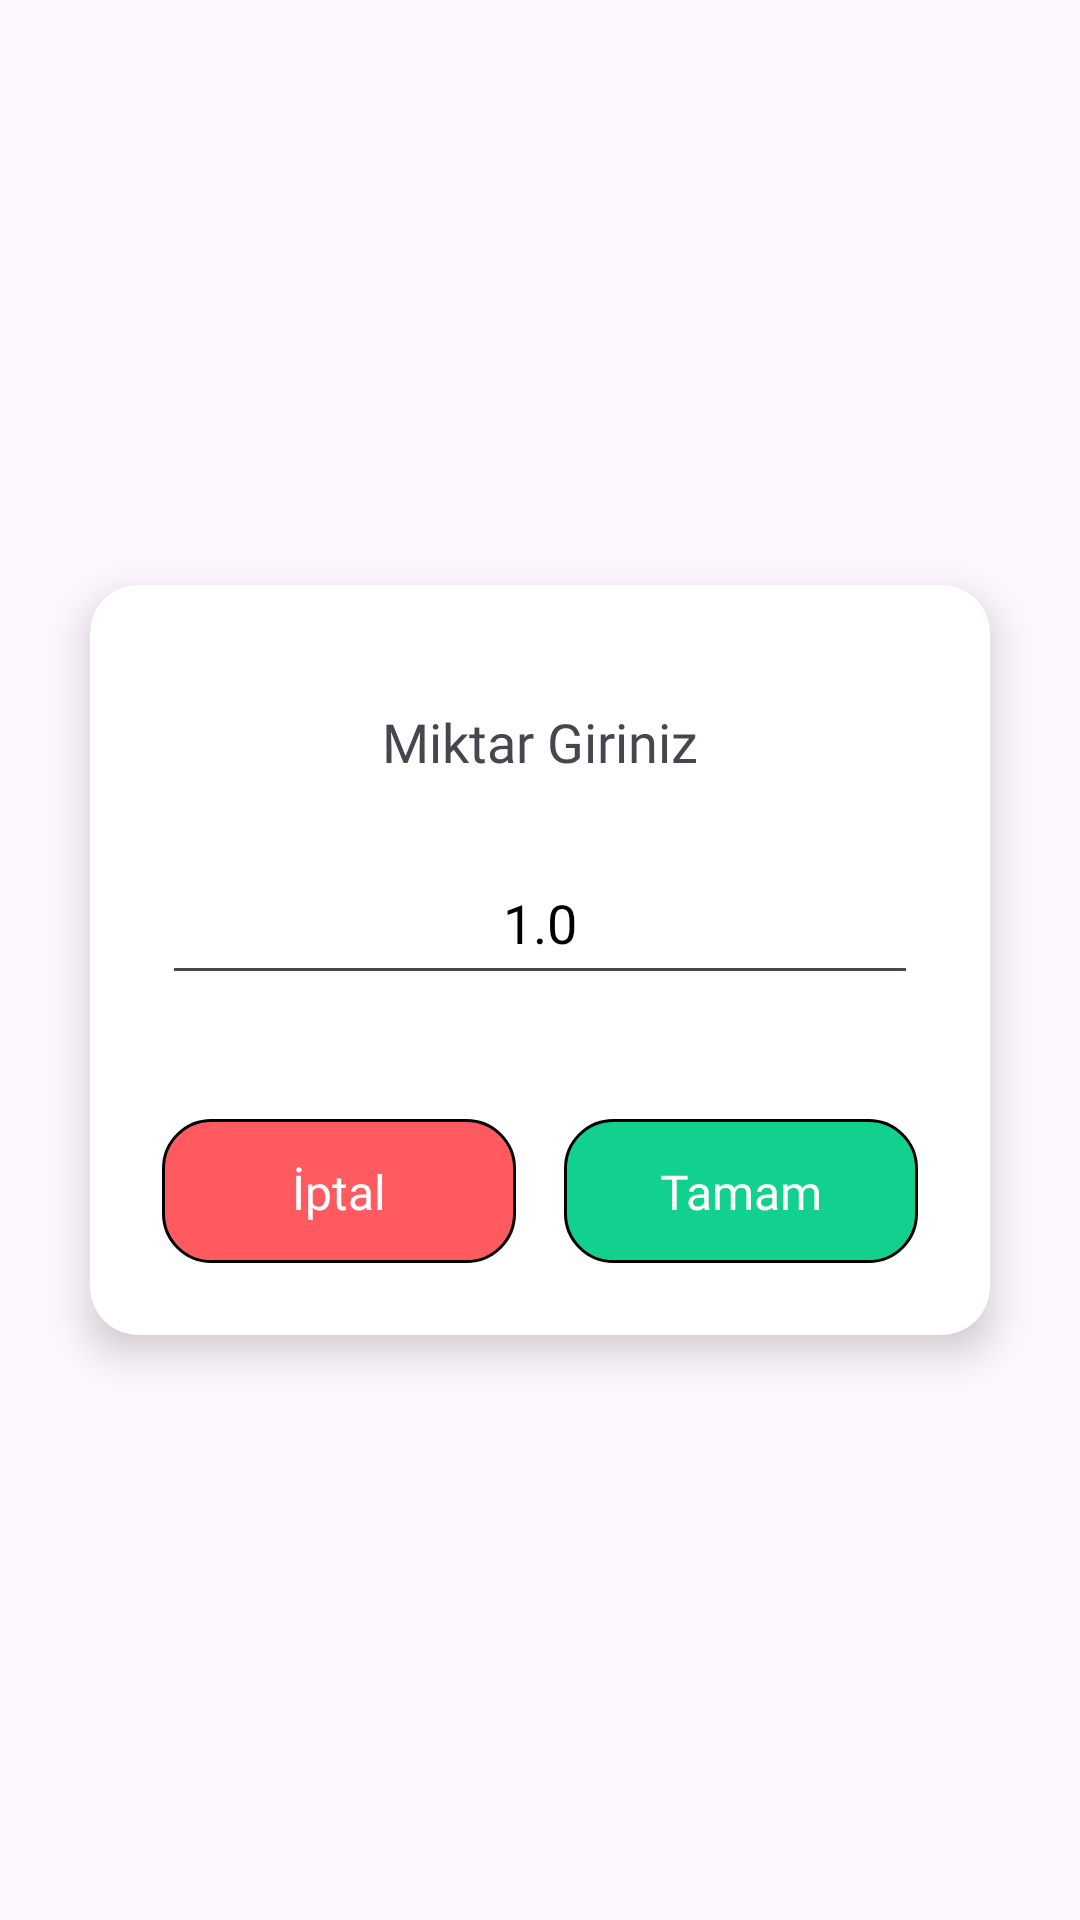

This screen was rendered from an Android layout file. Write that file and the resources it references.
<!-- AndroidManifest.xml: application theme Theme.Sumplier -->
<!-- res/layout/quantity_popup.xml -->
<?xml version="1.0" encoding="utf-8"?>
<FrameLayout
    xmlns:android="http://schemas.android.com/apk/res/android"
    xmlns:app="http://schemas.android.com/apk/res-auto"
    android:layout_width="match_parent"
    android:layout_height="match_parent"
    android:gravity="center">

    <androidx.cardview.widget.CardView
        android:layout_width="300dp"
        android:layout_height="250dp"
        android:layout_gravity="center"
        app:cardCornerRadius="16dp"
        app:cardElevation="8dp">

        <androidx.constraintlayout.widget.ConstraintLayout
            android:layout_width="match_parent"
            android:layout_height="match_parent"
            android:padding="24dp">

            <TextView
                android:id="@+id/titleText"
                android:layout_width="0dp"
                android:layout_height="wrap_content"
                android:text="Miktar Giriniz"
                android:textAlignment="center"
                android:textSize="18sp"
                android:fontFamily="@font/nunito_bold"
                android:layout_marginTop="16dp"
                app:layout_constraintTop_toTopOf="parent"
                app:layout_constraintStart_toStartOf="parent"
                app:layout_constraintEnd_toEndOf="parent"/>

            <EditText
                android:id="@+id/quantityEditText"
                android:layout_width="0dp"
                android:layout_height="wrap_content"
                android:layout_marginTop="24dp"
                android:inputType="numberDecimal"
                android:hint="1.0"
                android:textAlignment="center"
                android:fontFamily="@font/nunito_bold"
                android:padding="12dp"
                android:textColorHint="@color/gray"
                android:textColor="@color/black"
                app:layout_constraintTop_toBottomOf="@id/titleText"
                app:layout_constraintStart_toStartOf="parent"
                app:layout_constraintEnd_toEndOf="parent"/>

            <androidx.constraintlayout.widget.ConstraintLayout
                android:id="@+id/cancelButton"
                android:layout_width="0dp"
                android:layout_height="48dp"
                android:layout_marginEnd="8dp"
                android:background="@drawable/account_selection_bg"
                android:clickable="true"
                android:focusable="true"
                app:layout_constraintBottom_toBottomOf="parent"
                app:layout_constraintStart_toStartOf="parent"
                app:layout_constraintEnd_toStartOf="@id/confirmButton">

                <TextView
                    android:layout_width="wrap_content"
                    android:layout_height="wrap_content"
                    android:text="İptal"
                    android:textColor="@color/white"
                    android:textSize="16sp"
                    android:fontFamily="@font/nunito_bold"
                    app:layout_constraintTop_toTopOf="parent"
                    app:layout_constraintBottom_toBottomOf="parent"
                    app:layout_constraintStart_toStartOf="parent"
                    app:layout_constraintEnd_toEndOf="parent"/>

            </androidx.constraintlayout.widget.ConstraintLayout>

            <androidx.constraintlayout.widget.ConstraintLayout
                android:id="@+id/confirmButton"
                android:layout_width="0dp"
                android:layout_height="48dp"
                android:layout_marginStart="8dp"
                android:background="@drawable/past_orders_bg"
                android:clickable="true"
                android:focusable="true"
                app:layout_constraintBottom_toBottomOf="parent"
                app:layout_constraintStart_toEndOf="@id/cancelButton"
                app:layout_constraintEnd_toEndOf="parent">

                <TextView
                    android:layout_width="wrap_content"
                    android:layout_height="wrap_content"
                    android:text="Tamam"
                    android:textColor="@color/white"
                    android:textSize="16sp"
                    android:fontFamily="@font/nunito_bold"
                    app:layout_constraintTop_toTopOf="parent"
                    app:layout_constraintBottom_toBottomOf="parent"
                    app:layout_constraintStart_toStartOf="parent"
                    app:layout_constraintEnd_toEndOf="parent"/>

            </androidx.constraintlayout.widget.ConstraintLayout>

        </androidx.constraintlayout.widget.ConstraintLayout>

    </androidx.cardview.widget.CardView>
</FrameLayout>
<!-- resources referenced by this layout -->
<resources>
  <!-- drawable account_selection_bg (drawable) -->
  <?xml version="1.0" encoding="utf-8"?>
  <selector xmlns:android="http://schemas.android.com/apk/res/android">
      
      <item android:state_pressed="true">
          <shape android:shape="rectangle">
              <solid android:color="#D94D52"/> 
              <corners android:radius="16dp"/>
              <stroke android:color="@color/gray" android:width="1dp"/>
          </shape>
      </item>
  
      
      <item>
          <shape android:shape="rectangle">
              <solid android:color="#FF5A5F"/> 
              <corners android:radius="16dp"/>
              <stroke android:color="@color/gray" android:width="1dp"/>
          </shape>
      </item>
  </selector>
  <!-- drawable past_orders_bg (drawable) -->
  <?xml version="1.0" encoding="utf-8"?>
  <selector xmlns:android="http://schemas.android.com/apk/res/android">
      
      <item android:state_pressed="true">
          <shape android:shape="rectangle">
              <solid android:color="#0FA874"/> 
              <corners android:radius="16dp"/>
              <stroke android:color="@color/gray" android:width="1dp"/>
          </shape>
      </item>
  
      
      <item>
          <shape android:shape="rectangle">
              <solid android:color="#12D18E"/> 
              <corners android:radius="16dp"/>
              <stroke android:color="@color/gray" android:width="1dp"/>
          </shape>
      </item>
  </selector>
  <style name="Theme.Sumplier" parent="Base.Theme.Sumplier" />
  <style name="Base.Theme.Sumplier" parent="Theme.Material3.DayNight.NoActionBar">
          
          
      </style>
  <!-- not gathered from this repository: default colours our renderer supplied (Android Studio template values) -->
  <color name="black">#FF000000</color>
  <color name="white">#FFFFFFFF</color>
</resources>
